Photos from the image-classification dataset "new-dataset" in the GitHub repository renyuan-fei/CV. Its 3 classes are: paper, rock, scissors.

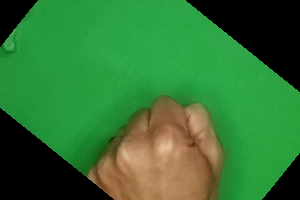
Label: rock

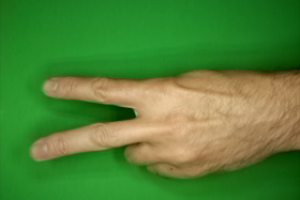
Label: scissors

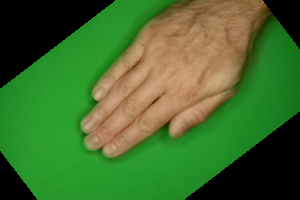
Label: paper

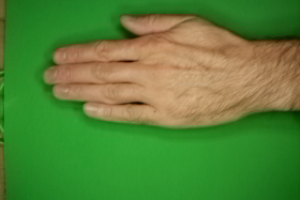
Label: paper

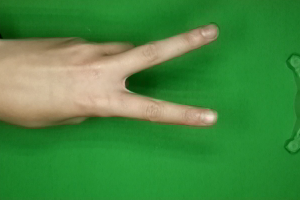
Label: scissors

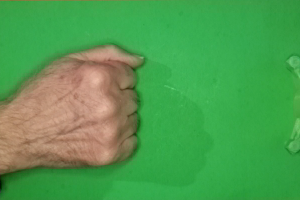
Label: rock
